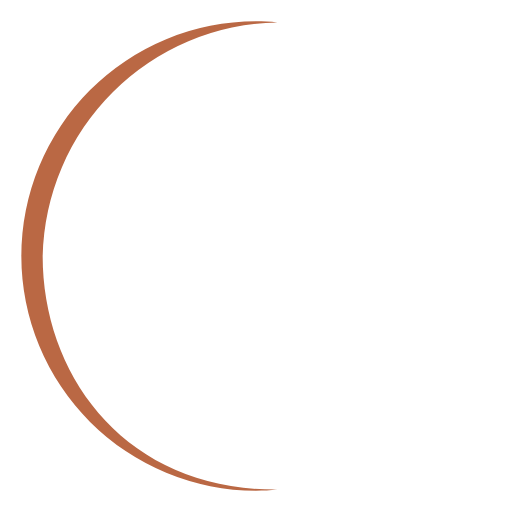
t = 0.00 s
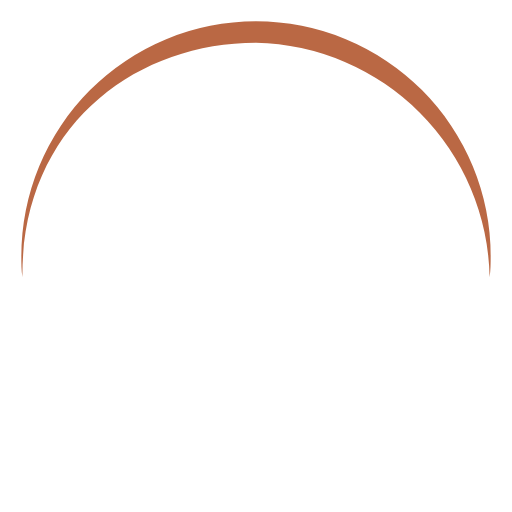
t = 0.15 s
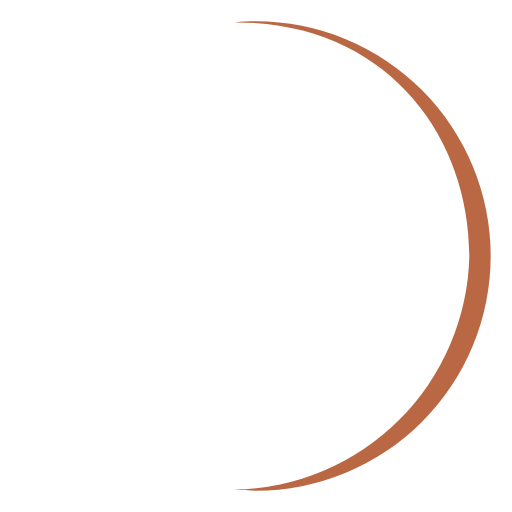
t = 0.30 s
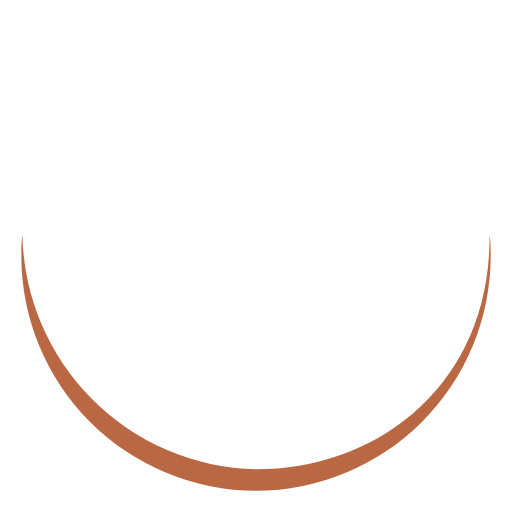
t = 0.45 s

The animated SVG that drew these frames (rendered in a browser with its animation timeline set to each time). Animation: 1 SMIL element (animateTransform=1); one cycle of 0.60 s, repeats indefinitely.

<svg xmlns="http://www.w3.org/2000/svg" width="24" height="24" viewBox="0 0 24 24"><path fill="#BA6844" d="M2,12A11.2,11.2,0,0,1,13,1.05C12.67,1,12.34,1,12,1a11,11,0,0,0,0,22c.34,0,.67,0,1-.05C6,23,2,17.74,2,12Z"><animateTransform attributeName="transform" dur="0.6s" repeatCount="indefinite" type="rotate" values="0 12 12;360 12 12"/></path></svg>